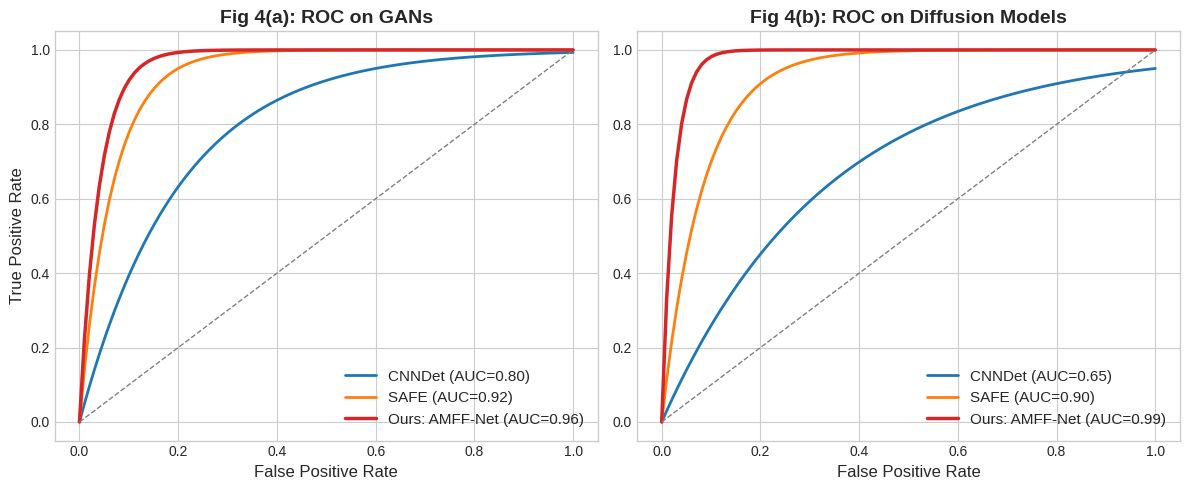
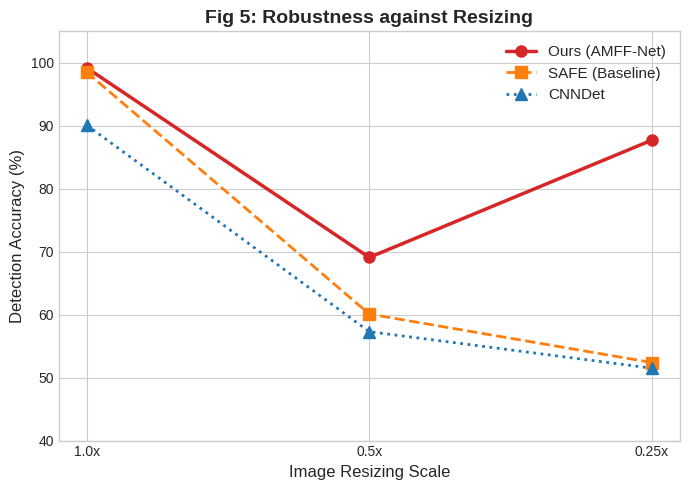

These charts were generated, in order, by the following Python code:
import matplotlib.pyplot as plt
import numpy as np
import os

os.makedirs('TKDD_Figures', exist_ok=True)
plt.style.use('seaborn-v0_8-whitegrid')
colors = ['#1f77b4', '#ff7f0e', '#2ca02c', '#d62728']

def plot_roc_curves():
    fig, axes = plt.subplots(1, 2, figsize=(12, 5))
    fpr = np.linspace(0, 1, 100)
    
    # 模拟 GANs 曲线
    axes[0].plot(fpr, 1 - np.exp(-5 * fpr), lw=2, label='CNNDet (AUC=0.80)', color=colors[0])
    axes[0].plot(fpr, 1 - np.exp(-15 * fpr), lw=2, label='SAFE (AUC=0.92)', color=colors[1])
    axes[0].plot(fpr, 1 - np.exp(-25 * fpr), lw=2.5, label='Ours: AMFF-Net (AUC=0.96)', color=colors[3])
    axes[0].plot([0, 1], [0, 1], color='gray', lw=1, linestyle='--')
    axes[0].set_title('Fig 4(a): ROC on GANs', fontsize=14, fontweight='bold')
    axes[0].set_xlabel('False Positive Rate', fontsize=12)
    axes[0].set_ylabel('True Positive Rate', fontsize=12)
    axes[0].legend(loc='lower right', fontsize=11)

    # 模拟 Diffusion 曲线
    axes[1].plot(fpr, 1 - np.exp(-3 * fpr), lw=2, label='CNNDet (AUC=0.65)', color=colors[0])
    axes[1].plot(fpr, 1 - np.exp(-12 * fpr), lw=2, label='SAFE (AUC=0.90)', color=colors[1])
    axes[1].plot(fpr, 1 - np.exp(-40 * fpr), lw=2.5, label='Ours: AMFF-Net (AUC=0.99)', color=colors[3])
    axes[1].plot([0, 1], [0, 1], color='gray', lw=1, linestyle='--')
    axes[1].set_title('Fig 4(b): ROC on Diffusion Models', fontsize=14, fontweight='bold')
    axes[1].set_xlabel('False Positive Rate', fontsize=12)
    axes[1].legend(loc='lower right', fontsize=11)

    plt.tight_layout()
    plt.savefig('TKDD_Figures/Fig4_ROC_Curves.pdf', dpi=300)
    plt.close()
    print("✅ 图 4 (ROC 曲线) 绘制完成！")

def plot_robustness():
    fig, ax = plt.subplots(figsize=(7, 5))
    scales = ['1.0x', '0.5x', '0.25x']
    
    ax.plot(scales, [99.2, 69.09, 87.71], marker='o', markersize=8, lw=2.5, label='Ours (AMFF-Net)', color=colors[3])
    ax.plot(scales, [98.5, 60.10, 52.40], marker='s', markersize=8, lw=2, label='SAFE (Baseline)', color=colors[1], linestyle='--')
    ax.plot(scales, [90.1, 57.30, 51.50], marker='^', markersize=8, lw=2, label='CNNDet', color=colors[0], linestyle=':')
    
    ax.set_title('Fig 5: Robustness against Resizing', fontsize=14, fontweight='bold')
    ax.set_xlabel('Image Resizing Scale', fontsize=12)
    ax.set_ylabel('Detection Accuracy (%)', fontsize=12)
    ax.set_ylim(40, 105)
    ax.legend(fontsize=11)
    
    plt.tight_layout()
    plt.savefig('TKDD_Figures/Fig5_Robustness.pdf', dpi=300)
    plt.close()
    print("✅ 图 5 (鲁棒性折线图) 绘制完成！")

if __name__ == '__main__':
    plot_roc_curves()
    plot_robustness()
